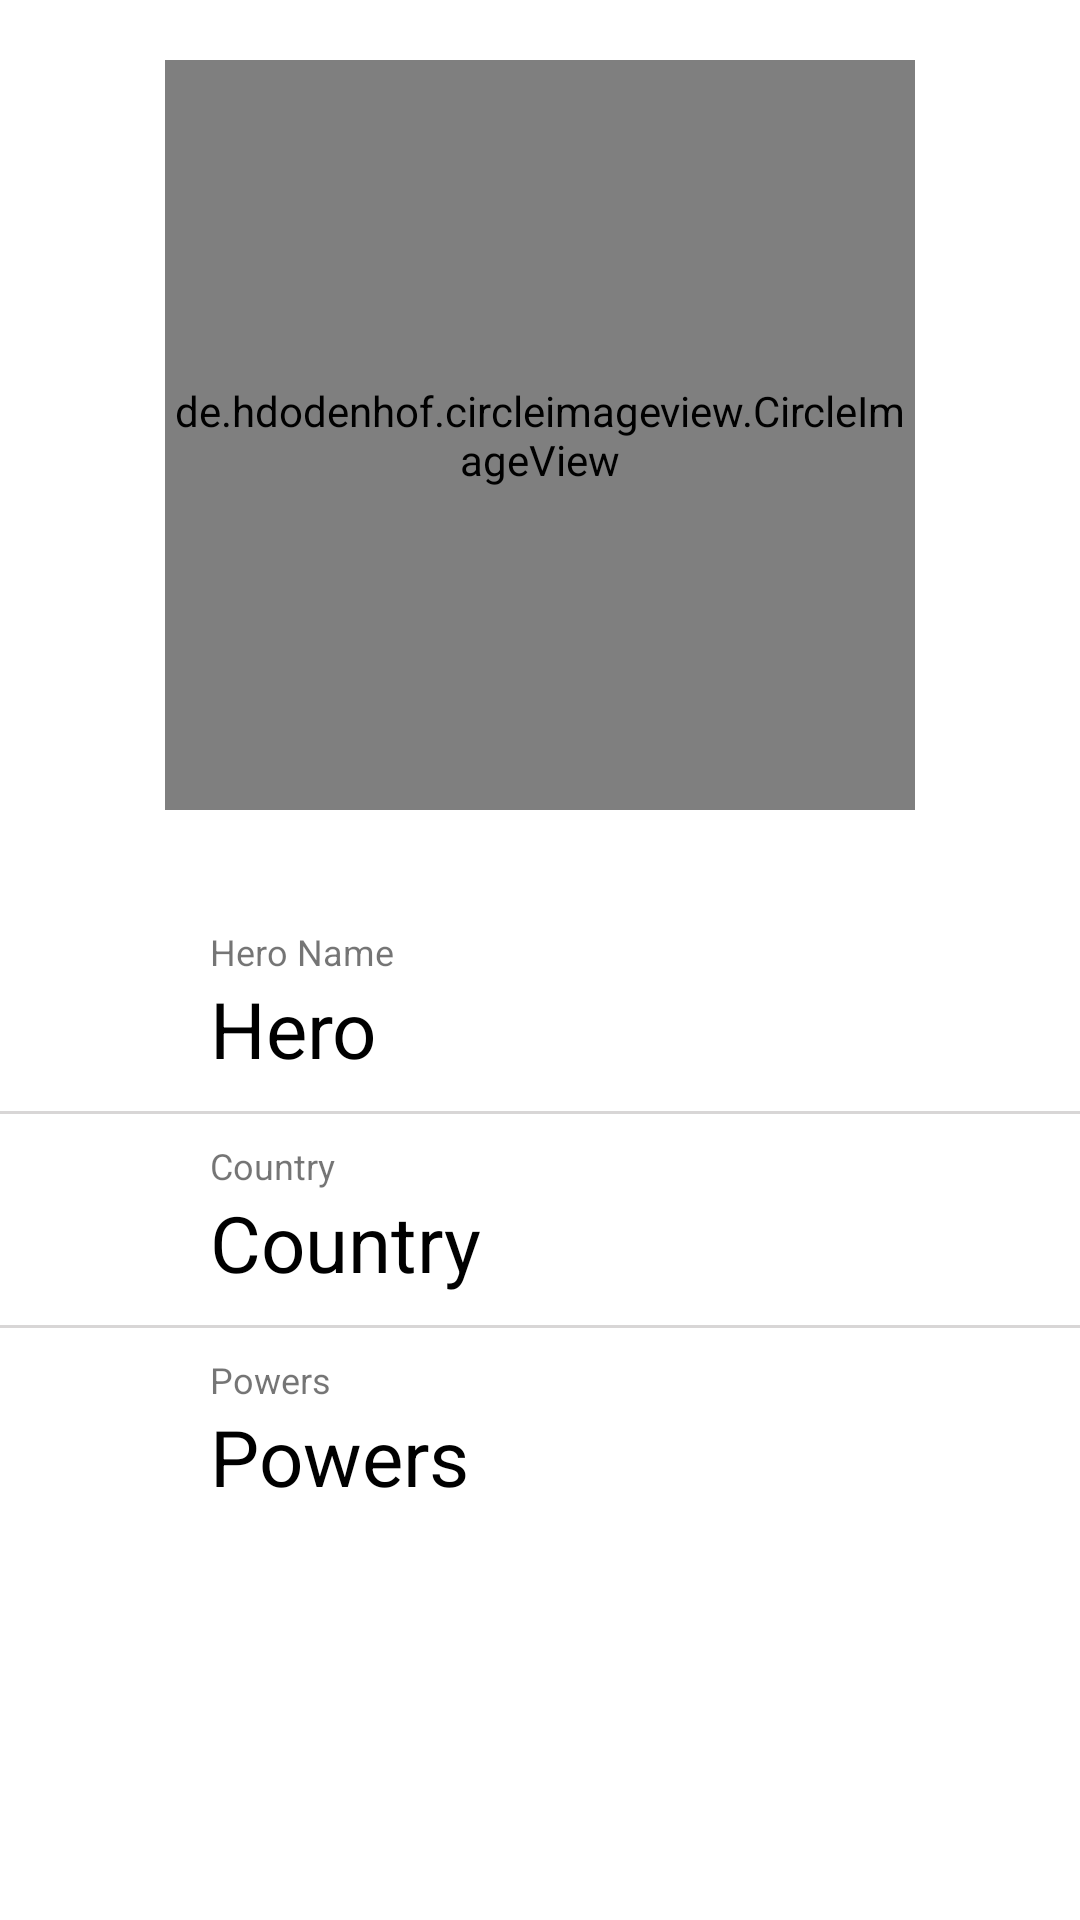

Reconstruct the res/layout file that produces this screen, plus the resources it refers to.
<!-- AndroidManifest.xml: application theme Theme.Custom_Listview -->
<!-- res/layout/activity_user.xml -->
<?xml version="1.0" encoding="utf-8"?>

<RelativeLayout xmlns:android="http://schemas.android.com/apk/res/android"
    xmlns:app="http://schemas.android.com/apk/res-auto"
    xmlns:tools="http://schemas.android.com/tools"
    android:layout_width="match_parent"
    android:layout_height="match_parent"
    tools:context=".UserActivity">

    <de.hdodenhof.circleimageview.CircleImageView
        android:id="@+id/profile_image"
        android:layout_width="250dp"
        android:layout_height="250dp"
        android:layout_centerHorizontal="true"
        android:src="@drawable/facebook_avatar"
        android:layout_marginTop="20dp"/>

    <TextView
        android:id="@+id/scode_profile"
        android:layout_width="wrap_content"
        android:layout_height="wrap_content"
        android:layout_centerHorizontal="true"
        android:layout_below="@+id/profile_image"
        android:layout_marginTop="10dp"
        android:textColor="@color/black"
        android:text="" />

    <RelativeLayout
        android:id="@+id/relative_name"
        android:layout_width="match_parent"
        android:layout_height="wrap_content"
        android:clickable="true"
        android:focusable="true"
        android:background="?attr/selectableItemBackground"
        android:layout_below="@+id/scode_profile"
        android:paddingVertical="10dp">

        <LinearLayout
            android:layout_width="wrap_content"
            android:layout_height="wrap_content"
            android:orientation="vertical"
            android:layout_marginStart="70dp">

            <TextView
                android:layout_width="wrap_content"
                android:layout_height="wrap_content"
                android:text="Hero Name"
                android:textSize="12sp"/>

            <TextView
                android:id="@+id/name_profile"
                android:layout_width="wrap_content"
                android:layout_height="wrap_content"
                android:text="Hero"
                android:textSize="26sp"
                android:textColor="@color/black"/>

        </LinearLayout>

    </RelativeLayout>


    <RelativeLayout
        android:id="@+id/relative_phone"
        android:layout_width="match_parent"
        android:layout_height="wrap_content"
        android:layout_below="@+id/relative_name"
        android:paddingVertical="10dp">


        <LinearLayout
            android:layout_width="wrap_content"
            android:layout_height="wrap_content"
            android:orientation="vertical"
            android:layout_marginStart="70dp">

            <TextView
                android:layout_width="wrap_content"
                android:layout_height="wrap_content"
                android:text="Country"
                android:textSize="12sp"/>

            <TextView
                android:id="@+id/hero_profile"
                android:layout_width="wrap_content"
                android:layout_height="wrap_content"
                android:text="Country"
                android:textSize="26sp"
                android:textColor="@color/black"/>

        </LinearLayout>

    </RelativeLayout>

    <View
        android:layout_below="@+id/relative_phone"
        android:layout_width="match_parent"
        android:layout_height="1dp"
        android:background="@color/underline"/>



    <View
        android:layout_below="@+id/relative_name"
        android:layout_width="match_parent"
        android:layout_height="1dp"
        android:background="@color/underline"/>


    <RelativeLayout
        android:id="@+id/relative_house_no"
        android:layout_width="match_parent"
        android:layout_height="wrap_content"
        android:clickable="true"
        android:focusable="true"
        android:background="?attr/selectableItemBackground"
        android:layout_below="@id/relative_phone"
        android:paddingVertical="10dp">

        <LinearLayout
            android:layout_width="wrap_content"
            android:layout_height="wrap_content"
            android:orientation="vertical"
            android:layout_marginStart="70dp">

            <TextView
                android:layout_width="wrap_content"
                android:layout_height="wrap_content"
                android:text="Powers"
                android:textSize="12sp"/>

            <TextView
                android:id="@+id/country_profile"
                android:layout_width="wrap_content"
                android:layout_height="wrap_content"
                android:text="Powers"
                android:textSize="26sp"
                android:textColor="@color/black"/>

        </LinearLayout>


    </RelativeLayout>



















</RelativeLayout>
<!-- resources referenced by this layout -->
<resources>
  <color name="black">#FF000000</color>
  <color name="underline">#D8D6D6</color>
  <style name="Theme.Custom_Listview" parent="Theme.MaterialComponents.DayNight.NoActionBar">
          
          <item name="colorPrimary">@color/teal_200</item>
          <item name="colorPrimaryVariant">@color/teal_700</item>
          <item name="colorOnPrimary">@color/white</item>
          
          <item name="colorSecondary">@color/teal_200</item>
          <item name="colorSecondaryVariant">@color/teal_700</item>
          <item name="colorOnSecondary">@color/black</item>
          
          <item name="android:statusBarColor" tools:targetApi="l">@color/teal_200</item>
          
      </style>
  <color name="teal_200">#FF03DAC5</color>
  <color name="teal_700">#FF018786</color>
  <color name="white">#FFFFFFFF</color>
</resources>
